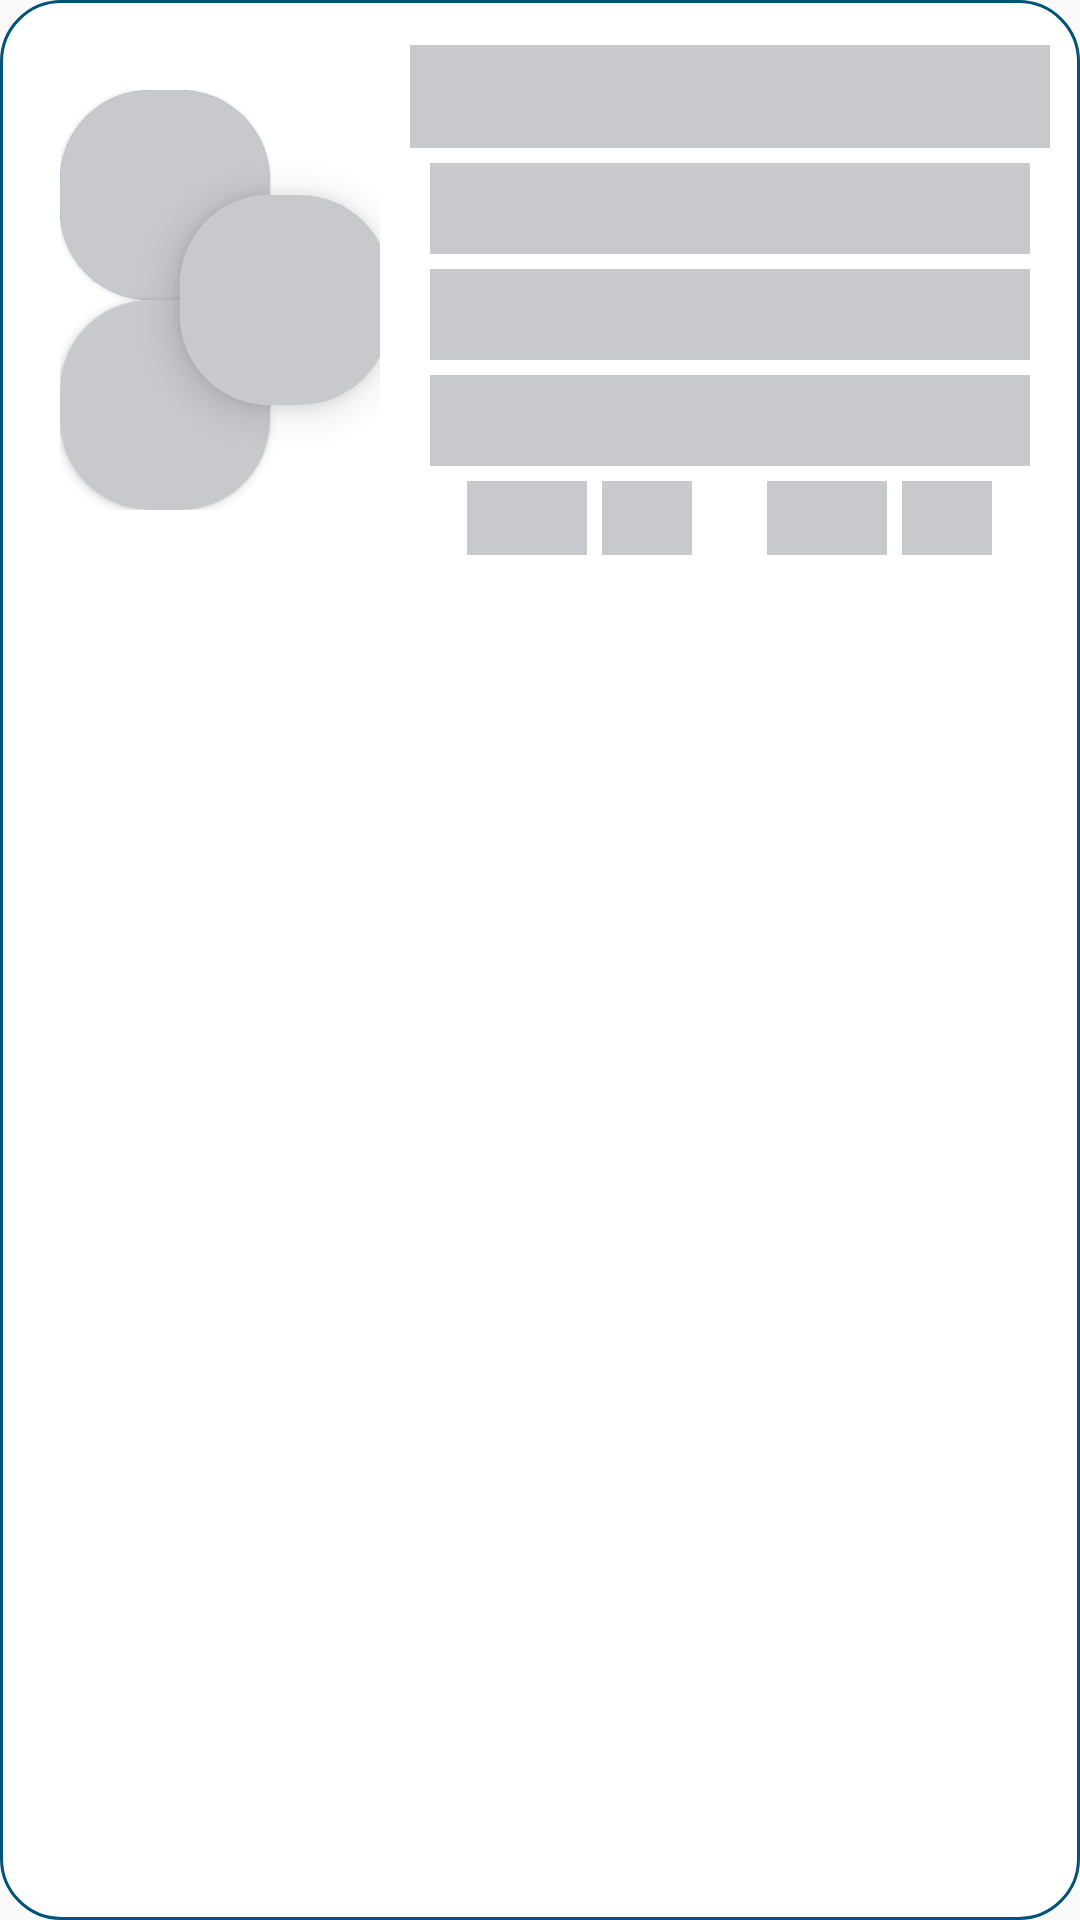

Here is an Android app screen rendered from its layout file. Give the layout XML and the strings, colors and styles it references.
<!-- AndroidManifest.xml: application theme Theme.Final_Graduation_Project -->
<!-- res/layout/shimmereffect_rooms_rv.xml -->
<?xml version="1.0" encoding="utf-8"?>
<LinearLayout xmlns:android="http://schemas.android.com/apk/res/android"
    xmlns:app="http://schemas.android.com/apk/res-auto"
    xmlns:tools="http://schemas.android.com/tools"
    android:layout_width="match_parent"
    android:layout_height="wrap_content"
    android:background="@drawable/recycleview_bg"
    android:orientation="vertical"
    android:padding="10dp"
    android:layout_margin="5dp">


    <LinearLayout
        android:layout_width="match_parent"
        android:layout_height="180dp"
        android:gravity="center"
        android:orientation="horizontal">

        <androidx.constraintlayout.widget.ConstraintLayout
            android:layout_width="0dp"
            android:layout_height="wrap_content"
            android:layout_gravity="center"
            android:layout_margin="10dp"
            android:layout_weight="0.5">

            <androidx.cardview.widget.CardView
                android:id="@+id/cardView1"
                android:layout_width="wrap_content"
                android:layout_height="wrap_content"
                android:background="#C7C9CD"
                app:cardBackgroundColor="@color/purple_700"
                app:cardCornerRadius="30dp"
                app:cardElevation="1dp"
                app:cardMaxElevation="8dp"
                app:layout_constraintStart_toStartOf="parent"
                app:layout_constraintTop_toTopOf="parent">

                <ImageView
                    android:id="@+id/roomImageMember_1"
                    android:layout_width="70dp"
                    android:layout_height="70dp"
                    android:background="#C7C9CD" />
            </androidx.cardview.widget.CardView>

            <androidx.cardview.widget.CardView
                android:id="@+id/cardView2"
                android:layout_width="wrap_content"
                android:layout_height="wrap_content"
                android:layout_marginStart="40dp"
                android:layout_marginTop="35dp"
                android:background="#C7C9CD"
                app:cardCornerRadius="30dp"
                app:cardElevation="8dp"
                app:cardMaxElevation="8dp"
                app:layout_constraintStart_toStartOf="@+id/cardView1"
                app:layout_constraintTop_toTopOf="@+id/cardView1">

                <ImageView
                    android:id="@+id/roomImageMember_2"
                    android:layout_width="70dp"
                    android:layout_height="70dp"
                    android:background="#C7C9CD" />
            </androidx.cardview.widget.CardView>

            <androidx.cardview.widget.CardView
                android:id="@+id/cardView3"
                android:layout_width="wrap_content"
                android:layout_height="wrap_content"
                android:background="#C7C9CD"
                app:cardCornerRadius="30dp"
                app:cardElevation="2dp"
                app:cardMaxElevation="8dp"
                app:layout_constraintBottom_toBottomOf="parent"
                app:layout_constraintStart_toStartOf="parent"
                app:layout_constraintTop_toBottomOf="@+id/cardView1">

                <ImageView
                    android:id="@+id/roomImageMember_3"
                    android:layout_width="70dp"
                    android:layout_height="70dp"
                    android:background="#C7C9CD"/>
            </androidx.cardview.widget.CardView>

        </androidx.constraintlayout.widget.ConstraintLayout>

        <LinearLayout
            android:layout_width="0dp"
            android:layout_height="wrap_content"
            android:layout_weight="1"
            android:gravity="center"
            android:orientation="vertical">
            <TextView
                android:id="@+id/roomTitle"
                android:layout_width="match_parent"
                android:layout_height="wrap_content"
                android:layout_marginTop="5dp"
                android:padding="5dp"
                android:textAlignment="center"
                android:background="#C7C9CD"
                android:textSize="18dp"
                android:textStyle="bold"
                android:maxLines="1"
                android:ellipsize="end"
                app:layout_constraintEnd_toEndOf="parent"
                app:layout_constraintStart_toStartOf="parent"
                app:layout_constraintTop_toTopOf="parent" />

            <TextView
                android:id="@+id/textView3"
                android:layout_width="200dp"
                android:layout_height="wrap_content"
                android:padding="3dp"
                android:background="#C7C9CD"
                android:layout_marginTop="5dp"
                android:textSize="18dp" />

            <TextView
                android:id="@+id/textView5"
                android:layout_width="200dp"
                android:layout_height="wrap_content"
                android:padding="3dp"
                android:layout_marginTop="5dp"
                android:background="#C7C9CD"
                android:textSize="18dp" />

            <TextView
                android:id="@+id/textView6"
                android:layout_width="200dp"
                android:layout_height="wrap_content"
                android:padding="3dp"
                android:layout_marginTop="5dp"
                android:background="#C7C9CD"
                android:textSize="18dp" />

            <LinearLayout
                android:layout_width="wrap_content"
                android:layout_height="wrap_content"
                android:gravity="center"
                android:orientation="horizontal"
                android:padding="5dp"
                >

                <LinearLayout
                    android:layout_width="wrap_content"
                    android:layout_height="wrap_content"
                    android:layout_marginEnd="25dp"
                    android:gravity="center"
                    android:orientation="horizontal">

                    <TextView
                        android:id="@+id/roomTotalMemberNum"
                        android:layout_width="40dp"
                        android:layout_height="wrap_content"
                        android:padding="3dp"
                        android:background="#C7C9CD"
                        android:textSize="18sp" />

                    <ImageView
                        android:layout_width="30dp"
                        android:layout_height="30dp"
                        android:layout_marginStart="5dp"
                        android:background="#C7C9CD"
                        app:tint="@color/color_1" />
                </LinearLayout>

                <LinearLayout
                    android:layout_width="wrap_content"
                    android:layout_height="wrap_content"
                    android:gravity="center"
                    android:orientation="horizontal">

                    <TextView
                        android:id="@+id/roomTotalSpeakersNum"
                        android:layout_width="40dp"
                        android:layout_height="wrap_content"
                        android:padding="3dp"
                        android:background="#C7C9CD"
                        android:textSize="18sp" />

                    <ImageView
                        android:id="@+id/imageView6"
                        android:layout_width="30dp"
                        android:layout_height="30dp"
                        android:layout_marginStart="5dp"
                        android:background="#C7C9CD"
                        app:tint="@color/color_1" />
                </LinearLayout>
            </LinearLayout>
        </LinearLayout>

    </LinearLayout>


</LinearLayout>
<!-- resources referenced by this layout -->
<resources>
  <color name="color_1">#005379</color>
  <color name="purple_700">#0679AE</color>
  <!-- drawable recycleview_bg (drawable) -->
  <?xml version="1.0" encoding="utf-8"?>
  <shape xmlns:android="http://schemas.android.com/apk/res/android">
      <solid
          android:color="@color/white"/>
      <corners
          android:radius="20dp"/>
      <stroke
          android:color="@color/color_1"
          android:width="1dp"/>
  </shape>
  <style name="Theme.Final_Graduation_Project" parent="Theme.AppCompat.DayNight.NoActionBar">
          
          <item name="colorPrimary">@color/purple_500</item>
          <item name="colorPrimaryVariant">@color/purple_700</item>
          <item name="colorOnPrimary">@color/white</item>
          
          <item name="colorSecondary">@color/teal_200</item>
          <item name="colorSecondaryVariant">@color/teal_700</item>
          <item name="colorOnSecondary">@color/white</item>
          
          <item name="android:statusBarColor" tools:targetApi="l">?attr/colorPrimaryVariant</item>
          
      </style>
  <color name="white">#FFFFFFFF</color>
  <color name="purple_500">#005379</color>
  <color name="teal_200">#0D6D98</color>
  <color name="teal_700">#44829E</color>
</resources>
